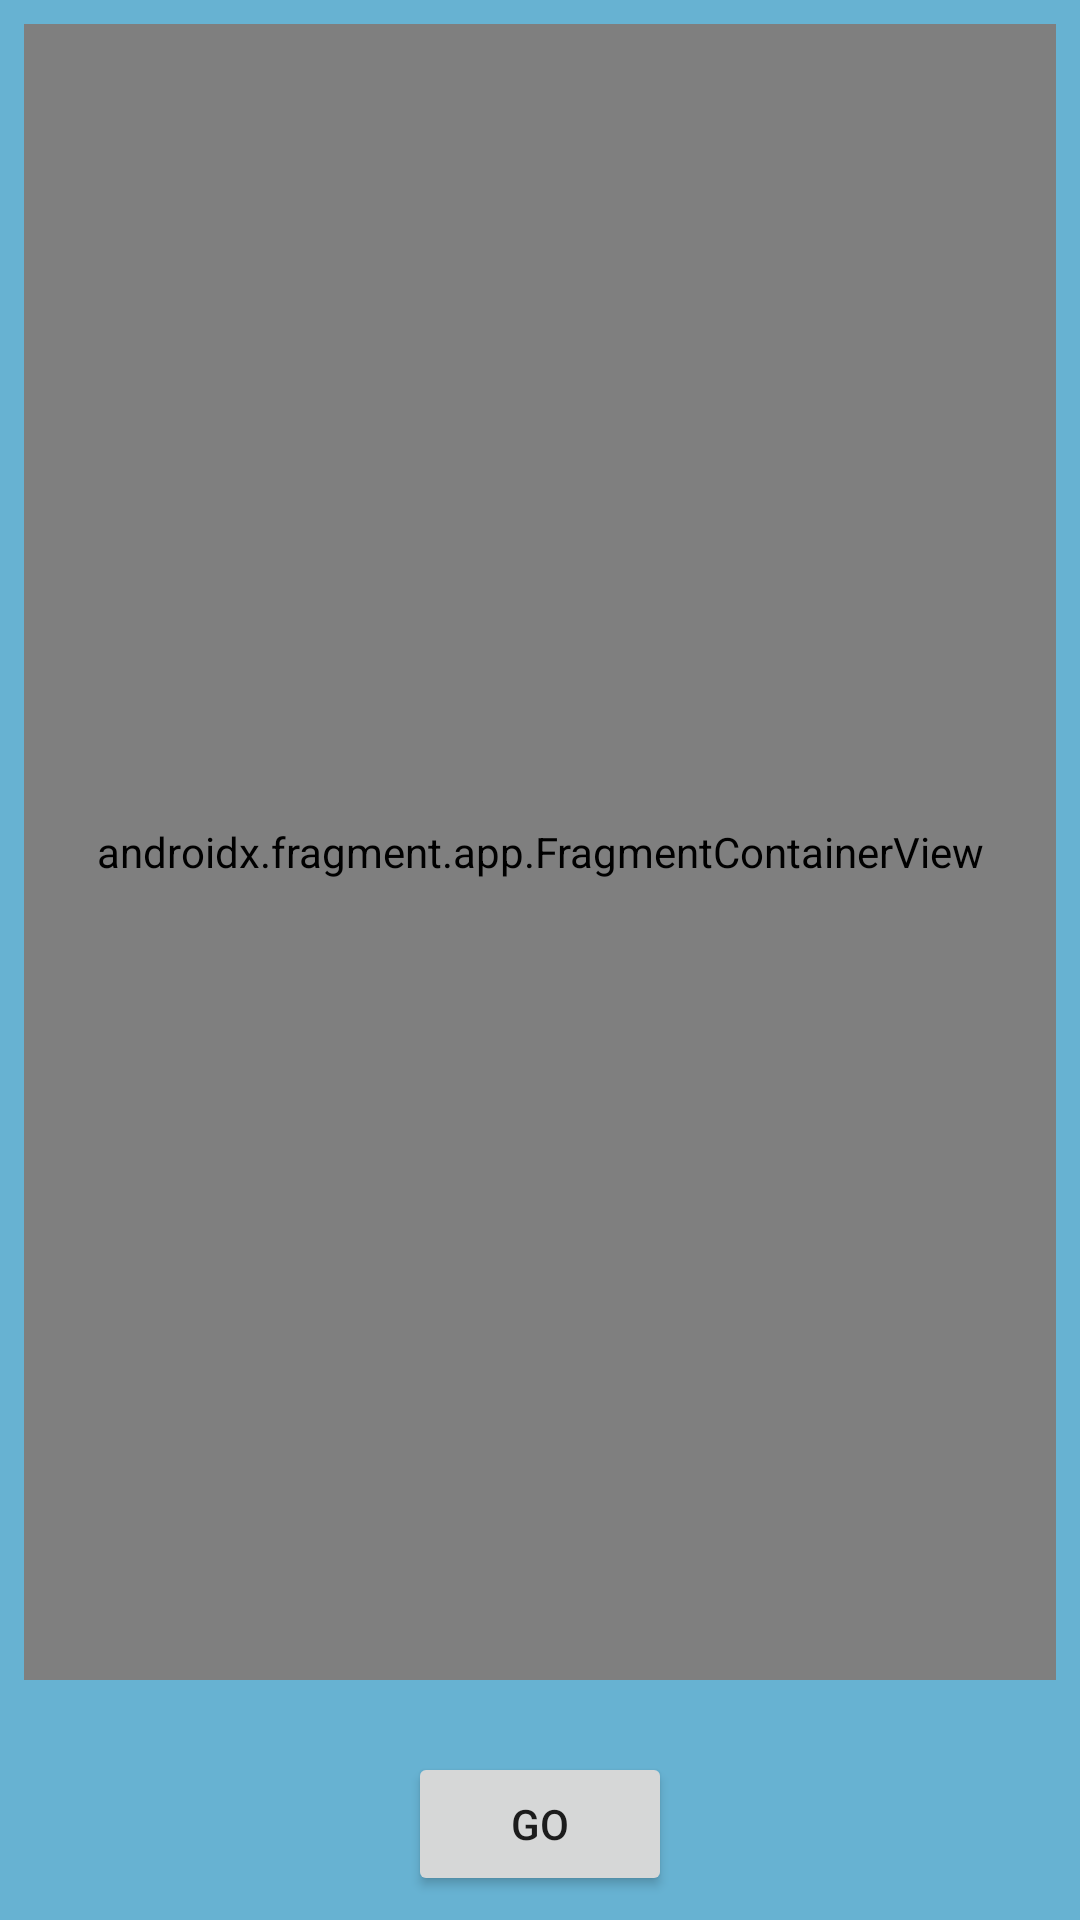

Reconstruct the res/layout file that produces this screen, plus the resources it refers to.
<!-- AndroidManifest.xml: application theme Theme.SITEAPP -->
<!-- res/layout/activity_oanbording.xml -->
<?xml version="1.0" encoding="utf-8"?>
<androidx.constraintlayout.widget.ConstraintLayout xmlns:android="http://schemas.android.com/apk/res/android"
    xmlns:app="http://schemas.android.com/apk/res-auto"
    xmlns:tools="http://schemas.android.com/tools"
    android:layout_width="match_parent"
    android:layout_height="match_parent"
    android:background="@mipmap/ic_launcher_asignament_back"
    tools:context=".oanbording">

    <Button
        android:id="@+id/btnNext"
        android:layout_width="wrap_content"
        android:layout_height="wrap_content"
        android:layout_marginStart="8dp"
        android:layout_marginEnd="8dp"
        android:layout_marginBottom="8dp"
        android:text="Go"
        app:layout_constraintBottom_toBottomOf="parent"
        app:layout_constraintEnd_toEndOf="parent"
        app:layout_constraintStart_toStartOf="parent" />

    <androidx.fragment.app.FragmentContainerView
        android:id="@+id/contFrag"
        android:name="com.example.siteapp.frStep1"
        android:layout_width="0dp"
        android:layout_height="0dp"
        android:layout_marginStart="8dp"
        android:layout_marginTop="8dp"
        android:layout_marginEnd="8dp"
        android:layout_marginBottom="24dp"
        app:layout_constraintBottom_toTopOf="@+id/btnNext"
        app:layout_constraintEnd_toEndOf="parent"
        app:layout_constraintStart_toStartOf="parent"
        app:layout_constraintTop_toTopOf="parent" />

</androidx.constraintlayout.widget.ConstraintLayout>
<!-- resources referenced by this layout -->
<resources>
  <!-- mipmap ic_launcher_asignament_back: png bitmap (mipmap-hdpi, 227 bytes) -->
  <style name="Theme.SITEAPP" parent="Theme.MaterialComponents.DayNight.DarkActionBar">
          
          <item name="colorPrimary">#72A9D5</item>
          <item name="colorPrimaryVariant">@color/purple_700</item>
          <item name="colorOnPrimary">@color/white</item>
          
          <item name="colorSecondary">@color/teal_200</item>
          <item name="colorSecondaryVariant">@color/teal_700</item>
          <item name="colorOnSecondary">@color/black</item>
          
          <item name="android:statusBarColor" tools:targetApi="l">?attr/colorPrimaryVariant</item>
          
  
  
  
      </style>
  <!-- not gathered from this repository: default colours our renderer supplied (Android Studio template values) -->
  <color name="purple_700">#FF3700B3</color>
  <color name="teal_200">#FF03DAC5</color>
  <color name="teal_700">#FF018786</color>
  <color name="black">#FF000000</color>
  <color name="white">#FFFFFFFF</color>
</resources>
